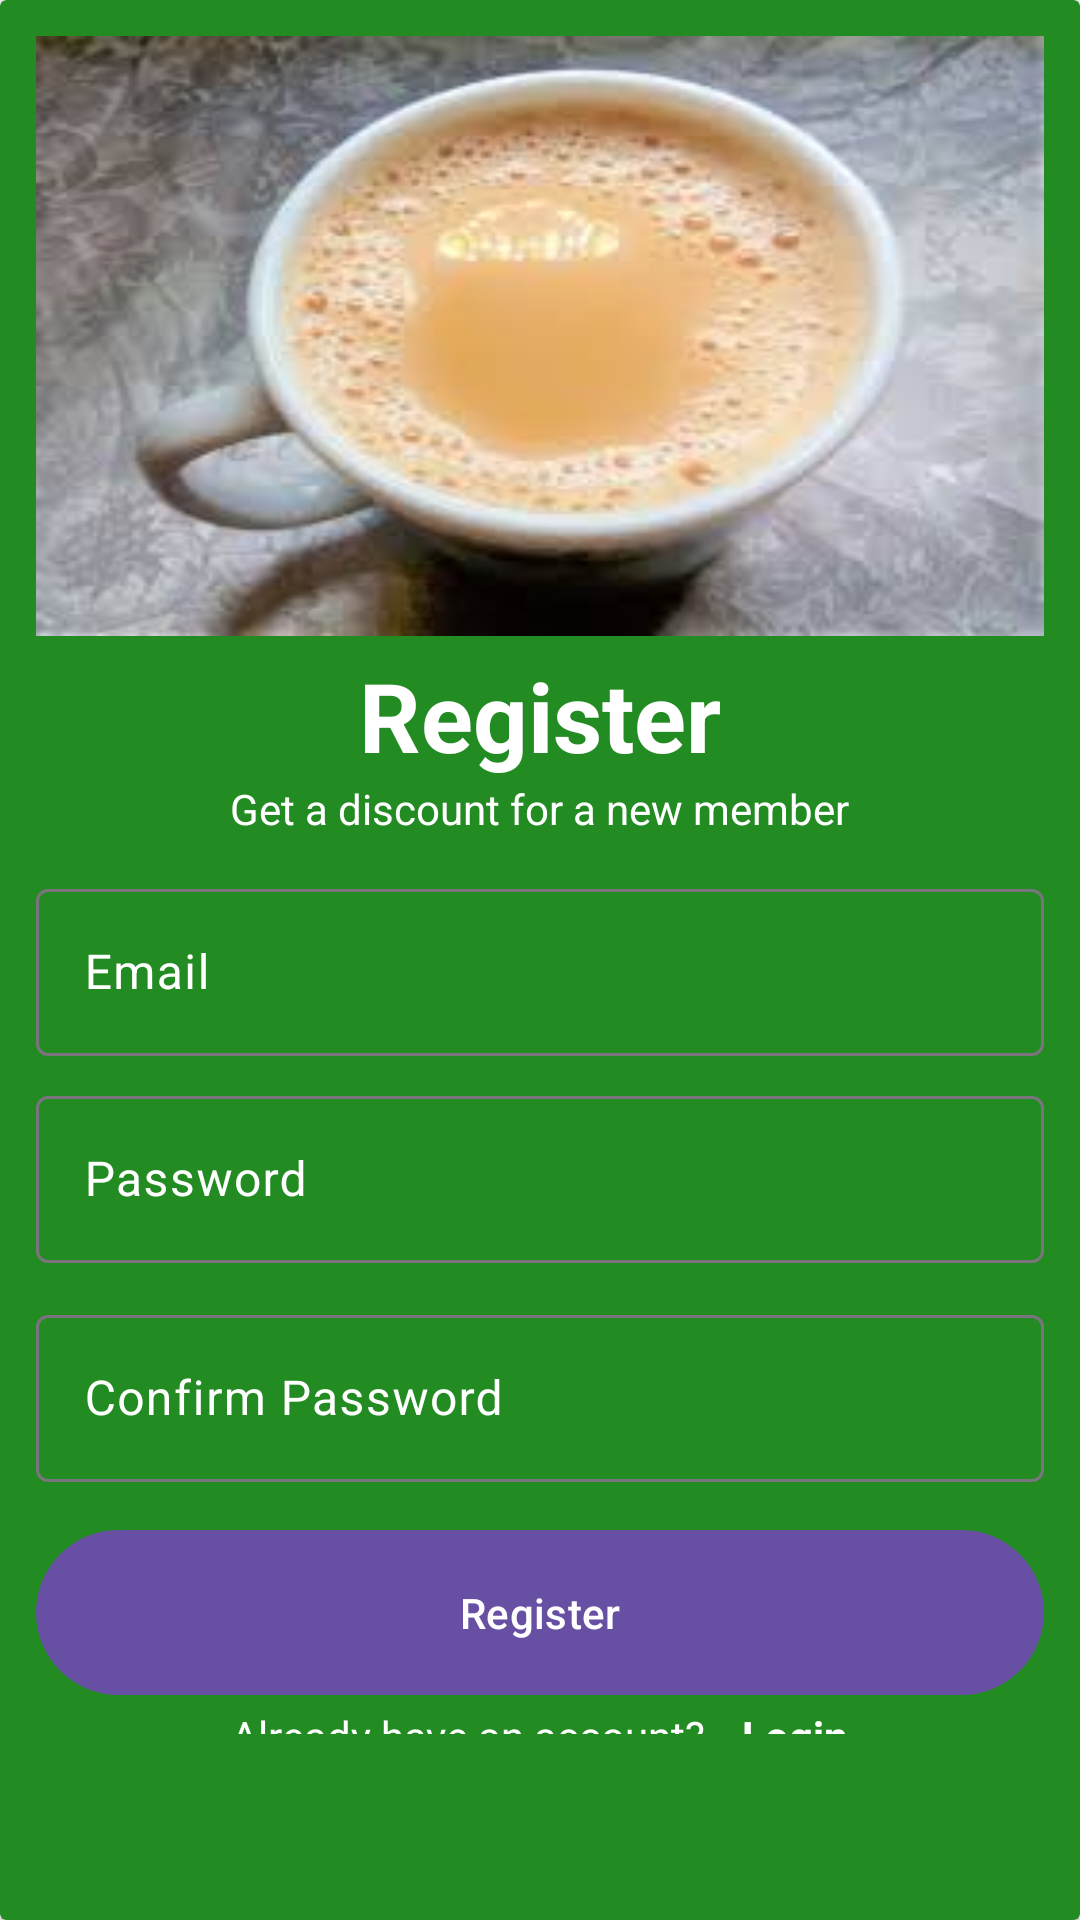

Reconstruct the res/layout file that produces this screen, plus the resources it refers to.
<!-- AndroidManifest.xml: application theme Theme.KaimosiFriendsUniversityORdersAndDeliveryApplication -->
<!-- res/layout/activity_register.xml -->
<?xml version="1.0" encoding="utf-8"?>
<androidx.cardview.widget.CardView xmlns:android="http://schemas.android.com/apk/res/android"
    xmlns:tools="http://schemas.android.com/tools"
    android:layout_width="match_parent"
    xmlns:app="http://schemas.android.com/apk/res-auto"
    app:cardBackgroundColor="@color/green"
    android:layout_height="match_parent"
    tools:context=".Register">

    <LinearLayout
        android:layout_width="match_parent"
        android:layout_height="match_parent"
        android:gravity="center"
        android:orientation="vertical"
        android:padding="12dp"
        tools:context=".Register">

        <ImageView
            android:layout_width="match_parent"
            android:layout_height="200dp"
            android:scaleType="fitXY"
            android:src="@drawable/tee" />

        <TextView
            android:layout_width="wrap_content"
            android:layout_height="wrap_content"
            android:text="Register"
            android:textColor="@color/white"
            android:layout_marginTop="5dp"
            android:textSize="32sp"
            android:textStyle="bold" />

        <TextView
            android:layout_width="wrap_content"
            android:layout_height="wrap_content"
            android:textColor="@color/white"
            android:text="Get a discount for a new member" />

        <com.google.android.material.textfield.TextInputLayout
            android:layout_width="match_parent"
            android:layout_height="wrap_content"
            android:textColorHint="@color/white"
            android:layout_marginTop="12dp"
            android:hint="Email">

            <com.google.android.material.textfield.TextInputEditText
                android:id="@+id/edEmail"
                android:textColor="@color/white"
                android:layout_width="match_parent"
                android:layout_height="wrap_content" />
        </com.google.android.material.textfield.TextInputLayout>

        <com.google.android.material.textfield.TextInputLayout
            android:layout_width="match_parent"
            android:layout_height="wrap_content"
            android:textColorHint="@color/white"
            android:layout_marginTop="8dp"
            android:hint="Password">

            <com.google.android.material.textfield.TextInputEditText
                android:id="@+id/edPassword"
                android:textColor="@color/white"
                android:layout_width="match_parent"
                android:layout_height="wrap_content" />
        </com.google.android.material.textfield.TextInputLayout>

        <com.google.android.material.textfield.TextInputLayout
            android:layout_width="match_parent"
            android:layout_height="wrap_content"
            android:textColorHint="@color/white"
            android:layout_marginTop="12dp"
            android:hint="Confirm Password">

            <com.google.android.material.textfield.TextInputEditText
                android:id="@+id/edConfirmPassword"
                android:layout_width="match_parent"
                android:layout_height="wrap_content" />
        </com.google.android.material.textfield.TextInputLayout>

        <com.google.android.material.button.MaterialButton
            android:layout_width="match_parent"
            android:layout_height="wrap_content"
            android:text="Register"
            android:id="@+id/register"
            android:layout_marginTop="12dp"
            android:padding="18dp"/>

        <LinearLayout
            android:layout_width="match_parent"
            android:layout_height="wrap_content"
            android:gravity="center"
            android:layout_marginBottom="50dp"
            android:orientation="horizontal">
            <TextView
                android:layout_width="wrap_content"
                android:layout_height="wrap_content"
                android:textColor="@color/white"
                android:text="Already have an account?"/>
            <TextView
                android:layout_width="wrap_content"
                android:layout_marginLeft="12dp"
                android:textColor="@color/white"
                android:textStyle="bold"
                android:id="@+id/login"
                android:layout_height="wrap_content"
                android:text="Login"/>

        </LinearLayout>
    </LinearLayout>
    </androidx.cardview.widget.CardView>
<!-- resources referenced by this layout -->
<resources>
  <color name="green">#228B22</color>
  <color name="white">#FFFFFFFF</color>
  <!-- drawable tee: jpg bitmap (drawable, 6786 bytes) -->
  <style name="Theme.KaimosiFriendsUniversityORdersAndDeliveryApplication" parent="Base.Theme.KaimosiFriendsUniversityORdersAndDeliveryApplication" />
  <style name="Base.Theme.KaimosiFriendsUniversityORdersAndDeliveryApplication" parent="Theme.Material3.DayNight.NoActionBar">
          
          
      </style>
</resources>
